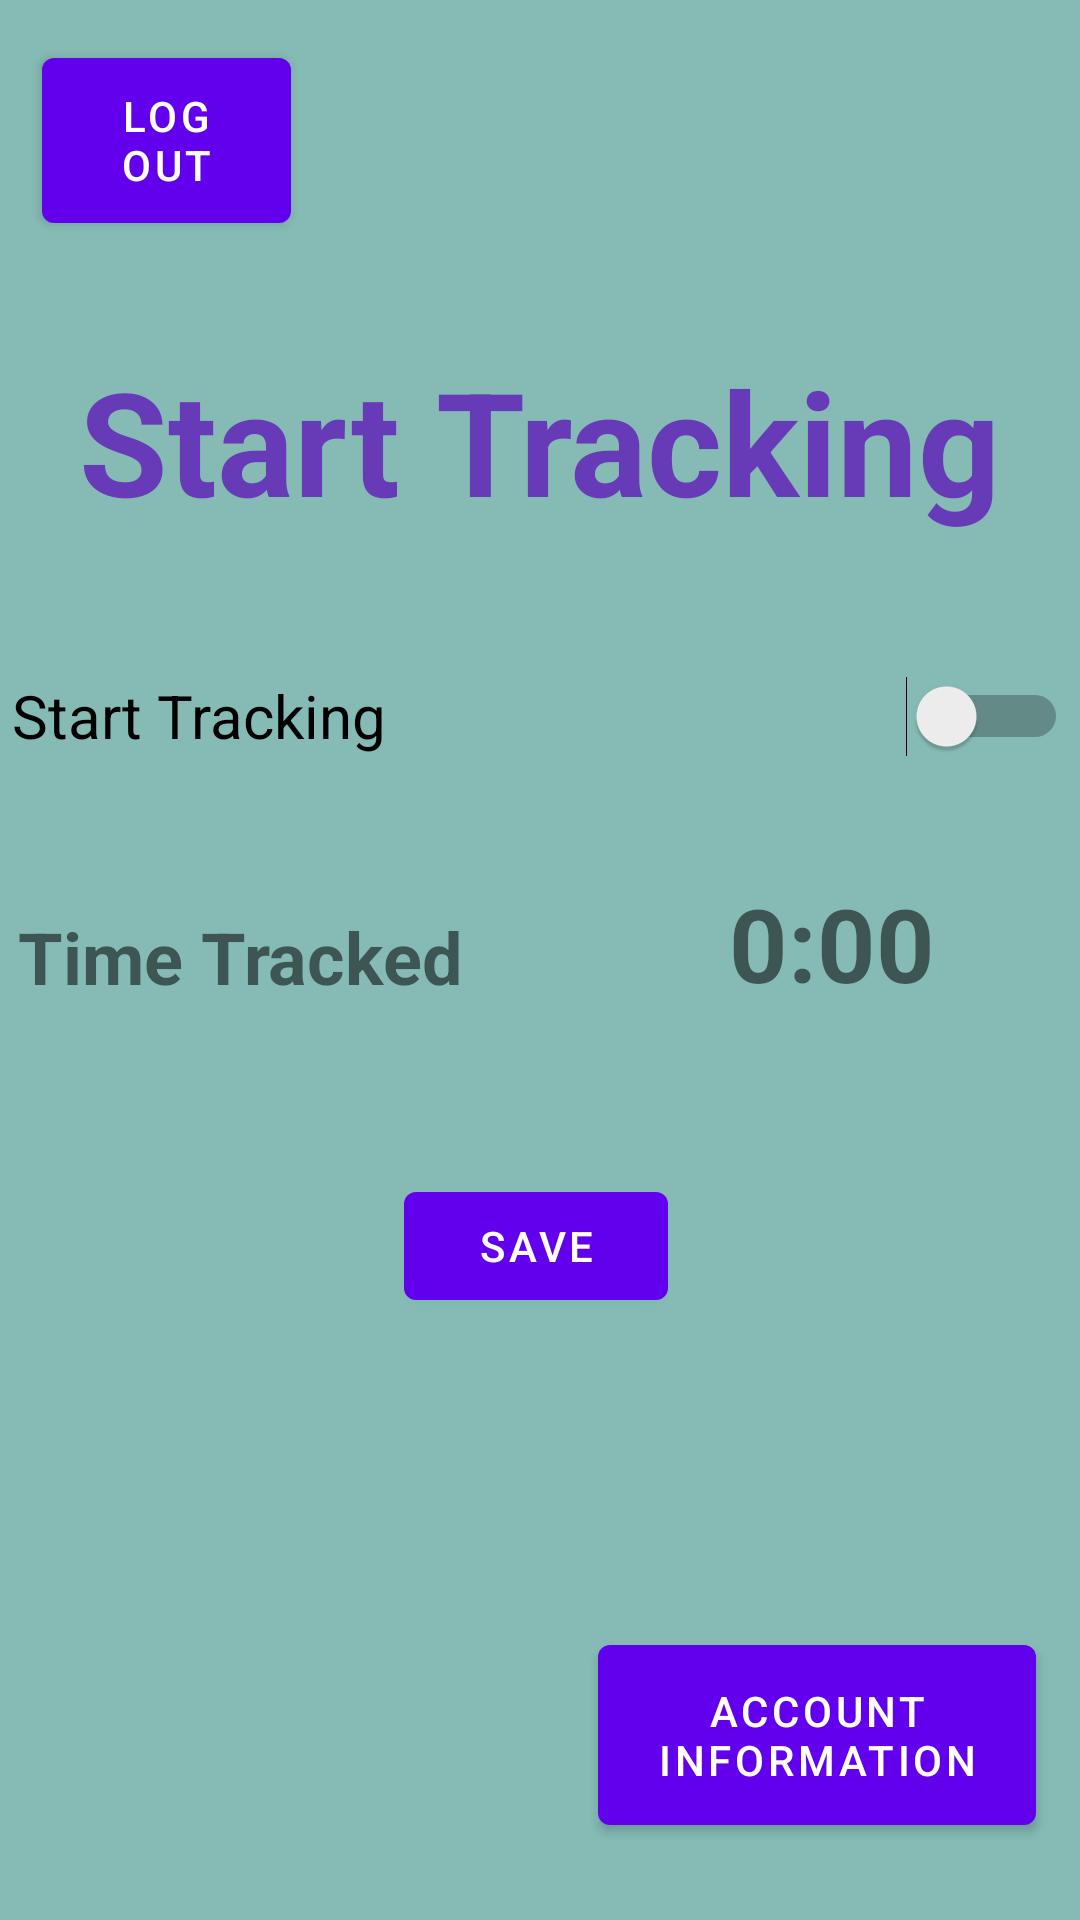

Android layout source for this screen:
<!-- AndroidManifest.xml: application theme Theme.Tracker -->
<!-- res/layout/activity_main2.xml -->
<?xml version="1.0" encoding="utf-8"?>
<androidx.constraintlayout.widget.ConstraintLayout xmlns:android="http://schemas.android.com/apk/res/android"
    xmlns:app="http://schemas.android.com/apk/res-auto"
    xmlns:tools="http://schemas.android.com/tools"
    android:layout_width="match_parent"
    android:layout_height="match_parent"
    android:background="#85BAB5"
    tools:context=".MainActivity2">

    <Switch
        android:id="@+id/switchTracker"
        android:layout_width="352dp"
        android:layout_height="38dp"
        android:text="Start Tracking"
        android:textSize="20sp"
        app:layout_constraintBottom_toBottomOf="parent"
        app:layout_constraintEnd_toEndOf="parent"
        app:layout_constraintHorizontal_bias="0.491"
        app:layout_constraintStart_toStartOf="parent"
        app:layout_constraintTop_toTopOf="parent"
        app:layout_constraintVertical_bias="0.365" />

    <TextView
        android:id="@+id/textViewTitle"
        android:layout_width="wrap_content"
        android:layout_height="wrap_content"
        android:text="Start Tracking"
        android:textColor="#673AB7"
        android:textSize="48sp"
        android:textStyle="bold"
        app:layout_constraintBottom_toBottomOf="parent"
        app:layout_constraintEnd_toEndOf="parent"
        app:layout_constraintStart_toStartOf="parent"
        app:layout_constraintTop_toTopOf="parent"
        app:layout_constraintVertical_bias="0.199" />

    <Button
        android:id="@+id/logoutButton"
        android:layout_width="83dp"
        android:layout_height="67dp"
        android:text="Log Out"
        app:layout_constraintBottom_toBottomOf="parent"
        app:layout_constraintEnd_toEndOf="parent"
        app:layout_constraintHorizontal_bias="0.051"
        app:layout_constraintStart_toStartOf="parent"
        app:layout_constraintTop_toTopOf="parent"
        app:layout_constraintVertical_bias="0.023" />

    <Button
        android:id="@+id/accInfoButton"
        android:layout_width="146dp"
        android:layout_height="72dp"
        android:text="Account Information"
        app:layout_constraintBottom_toBottomOf="parent"
        app:layout_constraintEnd_toEndOf="parent"
        app:layout_constraintHorizontal_bias="0.932"
        app:layout_constraintStart_toStartOf="parent"
        app:layout_constraintTop_toTopOf="parent"
        app:layout_constraintVertical_bias="0.955" />

    <TextView
        android:id="@+id/textViewTime"
        android:layout_width="165dp"
        android:layout_height="57dp"
        android:text="0:00"
        android:textAlignment="center"
        android:textSize="34sp"
        android:textStyle="bold"
        app:layout_constraintBottom_toBottomOf="parent"
        app:layout_constraintEnd_toEndOf="parent"
        app:layout_constraintHorizontal_bias="1.0"
        app:layout_constraintStart_toStartOf="parent"
        app:layout_constraintTop_toTopOf="parent" />

    <TextView
        android:id="@+id/textViewTimeLabel"
        android:layout_width="wrap_content"
        android:layout_height="wrap_content"
        android:text="Time Tracked"
        android:textSize="24sp"
        android:textStyle="bold"
        app:layout_constraintBottom_toBottomOf="parent"
        app:layout_constraintEnd_toStartOf="@+id/textViewTime"
        app:layout_constraintHorizontal_bias="0.126"
        app:layout_constraintStart_toStartOf="parent"
        app:layout_constraintTop_toTopOf="parent"
        app:layout_constraintVertical_bias="0.498" />

    <Button
        android:id="@+id/saveButton"
        android:layout_width="wrap_content"
        android:layout_height="wrap_content"
        android:text="Save"
        app:layout_constraintBottom_toBottomOf="parent"
        app:layout_constraintEnd_toEndOf="parent"
        app:layout_constraintHorizontal_bias="0.495"
        app:layout_constraintStart_toStartOf="parent"
        app:layout_constraintTop_toTopOf="parent"
        app:layout_constraintVertical_bias="0.661" />

</androidx.constraintlayout.widget.ConstraintLayout>
<!-- resources referenced by this layout -->
<resources>
  <style name="Theme.Tracker" parent="Theme.MaterialComponents.DayNight.DarkActionBar">
          
          <item name="colorPrimary">@color/purple_500</item>
          <item name="colorPrimaryVariant">@color/purple_700</item>
          <item name="colorOnPrimary">@color/white</item>
          
          <item name="colorSecondary">@color/teal_200</item>
          <item name="colorSecondaryVariant">@color/teal_700</item>
          <item name="colorOnSecondary">@color/black</item>
          
          <item name="android:statusBarColor">?attr/colorPrimaryVariant</item>
          
      </style>
  <!-- not gathered from this repository: default colours our renderer supplied (Android Studio template values) -->
  <color name="purple_500">#FF6200EE</color>
  <color name="purple_700">#FF3700B3</color>
  <color name="teal_200">#FF03DAC5</color>
  <color name="teal_700">#FF018786</color>
  <color name="black">#FF000000</color>
  <color name="white">#FFFFFFFF</color>
</resources>
